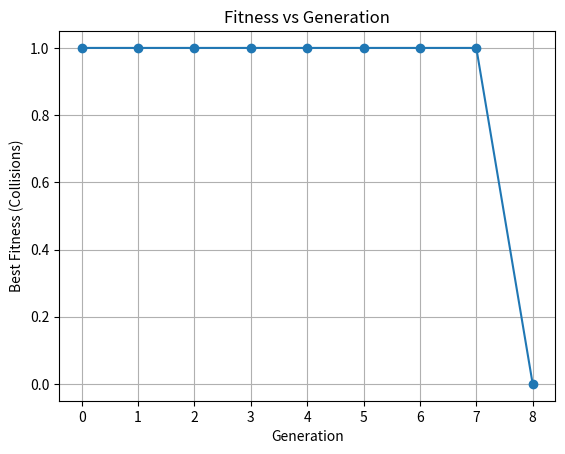
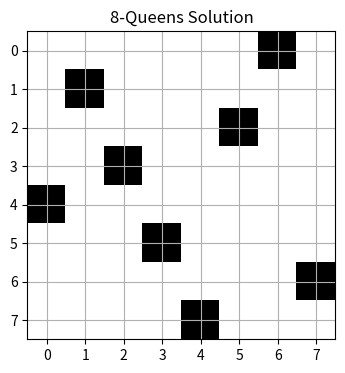
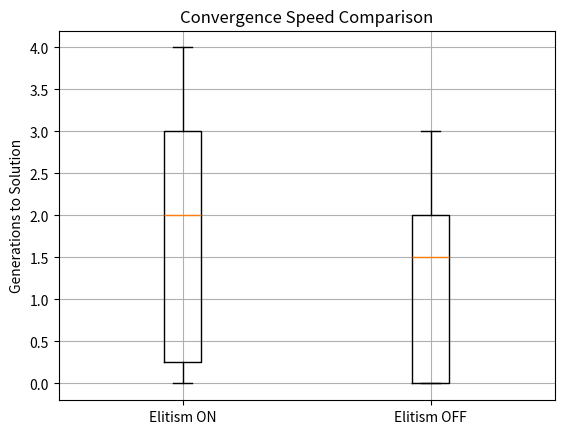

These charts were generated, in order, by the following Python code:
# 8_queens_ga.py
# Genetic Algorithm for the 8-Queens Problem (single-file version)

import random
import copy
import matplotlib.pyplot as plt


# ==================================================
# ASCII board printing
# ==================================================

def print_board(board):
    n = len(board)
    for r in range(n):
        print(" ", end="")
        for _ in range(n):
            print("---", end=" ")
        print("\n|", end="")
        for c in range(n):
            if board[r] == c:
                print(" X |", end="")
            else:
                print("   |", end="")
        print()
    print(" ", end="")
    for _ in range(n):
        print("---", end=" ")
    print("\n")


def save_result_to_file(solution, filename="8_queens_result.txt"):
    with open(filename, "w") as f:
        f.write(f"Solution found: {solution}\n\n")
        n = len(solution)
        for r in range(n):
            f.write(" " + "--- " * n + "\n")
            f.write("|")
            for c in range(n):
                if solution[r] == c:
                    f.write(" X |")
                else:
                    f.write("   |")
            f.write("\n")
        f.write(" " + "--- " * n + "\n")


def plot_board(solution, filename="8_queens_solution.png"):
    n = len(solution)
    board = [[0] * n for _ in range(n)]
    for r, c in enumerate(solution):
        board[r][c] = 1

    plt.figure(figsize=(4, 4))
    plt.imshow(board, cmap="binary")
    plt.xticks(range(n))
    plt.yticks(range(n))
    plt.grid(True)
    plt.title("8-Queens Solution")
    plt.savefig(filename, dpi=300)
    plt.close()


# ==================================================
# Genetic Algorithm (simplified, problem-specific)
# ==================================================

class GeneticAlgorithm:
    def __init__(
        self,
        n=8,
        population_size=200,
        generations=100,
        crossover_probability=0.8,
        mutation_probability=0.2,
        elitism=True,
    ):
        self.n = n
        self.population_size = population_size
        self.generations = generations
        self.crossover_probability = crossover_probability
        self.mutation_probability = mutation_probability
        self.elitism = elitism
        self.population = []

    # ---------- Representation ----------

    def create_individual(self):
        ind = list(range(self.n))
        random.shuffle(ind)
        return ind

    # ---------- Fitness ----------

    def fitness(self, individual):
        collisions = 0
        for i in range(self.n):
            for j in range(i + 1, self.n):
                if abs(individual[i] - individual[j]) == abs(i - j):
                    collisions += 1
        return collisions

    # ---------- Genetic operators ----------

    def crossover(self, p1, p2):
        idx = random.randrange(1, self.n)
        c1 = p1[:idx] + [x for x in p2 if x not in p1[:idx]]
        c2 = p2[:idx] + [x for x in p1 if x not in p2[:idx]]
        return c1, c2

    def mutate(self, ind):
        i, j = random.sample(range(self.n), 2)
        ind[i], ind[j] = ind[j], ind[i]

    def select(self):
        return random.choice(self.population)

    # ---------- Core GA ----------

    def initialize(self):
        self.population = [self.create_individual()
                           for _ in range(self.population_size)]

    def evolve(self, log_callback=None):
        self.initialize()
        fitness_history = []

        for gen in range(self.generations):
            scored = [(self.fitness(ind), ind) for ind in self.population]
            scored.sort(key=lambda x: x[0])

            best_fitness, best_ind = scored[0]
            fitness_history.append(best_fitness)

            if log_callback:
                log_callback(gen, best_fitness)

            if best_fitness == 0:
                break

            new_population = []

            if self.elitism:
                new_population.append(copy.deepcopy(best_ind))

            while len(new_population) < self.population_size:
                p1 = self.select()
                p2 = self.select()

                if random.random() < self.crossover_probability:
                    c1, c2 = self.crossover(p1, p2)
                else:
                    c1, c2 = p1[:], p2[:]

                if random.random() < self.mutation_probability:
                    self.mutate(c1)
                if random.random() < self.mutation_probability:
                    self.mutate(c2)

                new_population.extend([c1, c2])

            self.population = new_population[:self.population_size]

        return best_fitness, best_ind, fitness_history


# ==================================================
# Experiments
# ==================================================

def run_single(elitism=True, plot=False):
    history = []

    def logger(gen, fitness):
        history.append(fitness)
        print(f"Gen {gen:3d} | Best fitness: {fitness}")

    ga = GeneticAlgorithm(elitism=elitism)
    best_fitness, solution, history = ga.evolve(log_callback=logger)

    if plot:
        plt.figure()
        plt.plot(history, marker="o")
        plt.xlabel("Generation")
        plt.ylabel("Best Fitness (Collisions)")
        plt.title("Fitness vs Generation")
        plt.grid(True)
        plt.show()

    return best_fitness, solution, history


def run_experiment(elitism=True, runs=10):
    success = 0
    convergence = []

    for _ in range(runs):
        best_fitness, _, history = run_single(elitism=elitism, plot=False)
        if 0 in history:
            success += 1
            convergence.append(history.index(0))

    return success, convergence


# ==================================================
# Main
# ==================================================

def main():
    print("\n=== SINGLE RUN (SHOWING ALL ITERATIONS) ===\n")
    best_fitness, solution, history = run_single(elitism=True, plot=True)

    if best_fitness == 0:
        print("\n✅ Solution found:", solution)
        print_board(solution)
        save_result_to_file(solution)
        plot_board(solution)
        print("\n📄 Saved: 8_queens_result.txt")
        print("🖼️  Saved: 8_queens_solution.png")

    print("\n=== ELITISM COMPARISON ===\n")
    runs = 10
    s_on, conv_on = run_experiment(elitism=True, runs=runs)
    s_off, conv_off = run_experiment(elitism=False, runs=runs)

    print(f"Elitism ON  | Success: {s_on}/{runs} | Avg convergence:",
          sum(conv_on) / len(conv_on) if conv_on else "N/A")

    print(f"Elitism OFF | Success: {s_off}/{runs} | Avg convergence:",
          sum(conv_off) / len(conv_off) if conv_off else "N/A")

    plt.figure()
    plt.boxplot([conv_on, conv_off], labels=["Elitism ON", "Elitism OFF"])
    plt.ylabel("Generations to Solution")
    plt.title("Convergence Speed Comparison")
    plt.grid(True)
    plt.show()


if __name__ == "__main__":
    main()
